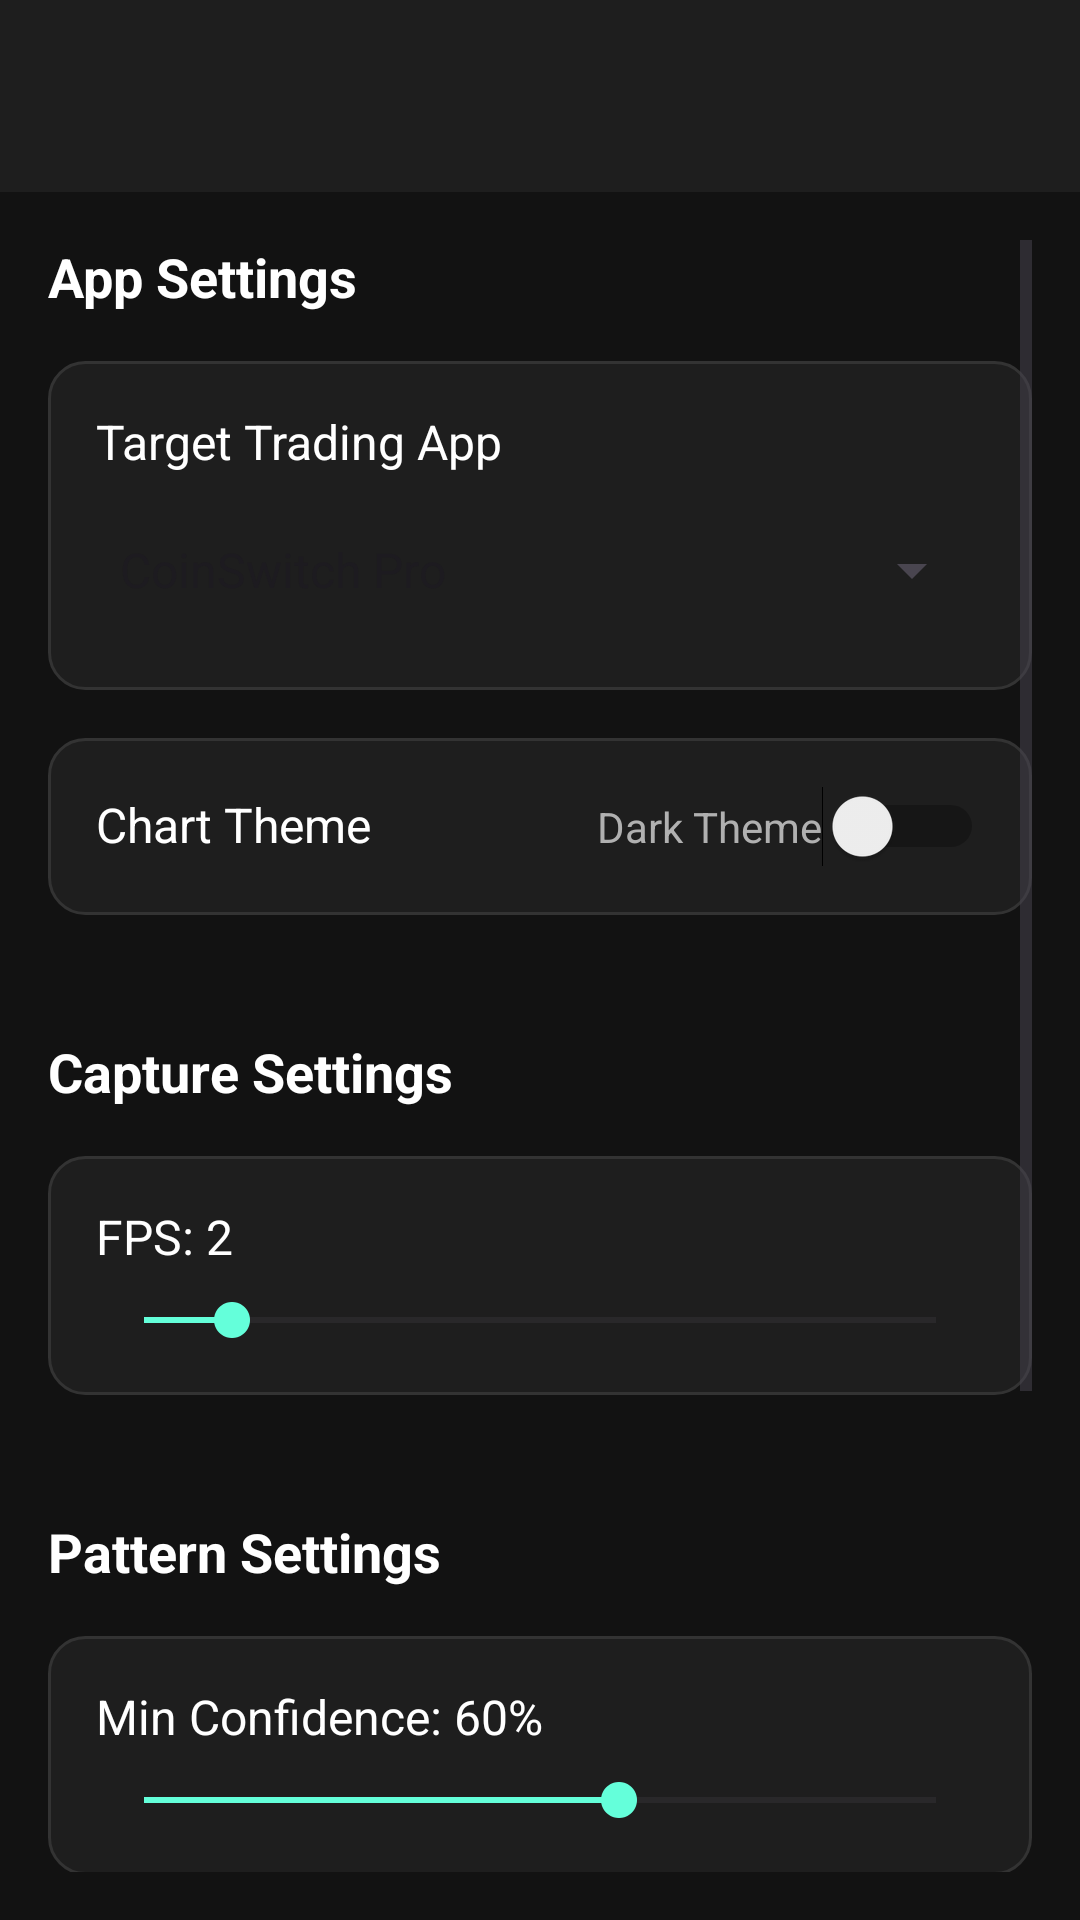

Here is an Android app screen rendered from its layout file. Give the layout XML and the strings, colors and styles it references.
<!-- AndroidManifest.xml: application theme Theme.JarvisPatternOverlay -->
<!-- res/layout/activity_settings.xml -->
<?xml version="1.0" encoding="utf-8"?>
<LinearLayout xmlns:android="http://schemas.android.com/apk/res/android"
    xmlns:app="http://schemas.android.com/apk/res-auto"
    android:layout_width="match_parent"
    android:layout_height="match_parent"
    android:orientation="vertical"
    android:background="@color/background_dark">

    <com.google.android.material.appbar.AppBarLayout
        android:layout_width="match_parent"
        android:layout_height="wrap_content"
        android:background="@color/surface_dark">

        <androidx.appcompat.widget.Toolbar
            android:id="@+id/toolbar"
            android:layout_width="match_parent"
            android:layout_height="?attr/actionBarSize"
            android:background="@color/surface_dark"
            app:titleTextColor="@color/text_primary"
            app:navigationIconTint="@color/primary_neon" />

    </com.google.android.material.appbar.AppBarLayout>

    <ScrollView
        android:layout_width="match_parent"
        android:layout_height="match_parent"
        android:padding="16dp">

        <LinearLayout
            android:layout_width="match_parent"
            android:layout_height="wrap_content"
            android:orientation="vertical">

            
            <TextView
                android:layout_width="wrap_content"
                android:layout_height="wrap_content"
                android:text="App Settings"
                android:textSize="18sp"
                android:textStyle="bold"
                android:textColor="@color/text_primary"
                android:layout_marginBottom="16dp" />

            
            <LinearLayout
                android:layout_width="match_parent"
                android:layout_height="wrap_content"
                android:orientation="vertical"
                android:background="@drawable/card_background"
                android:padding="16dp"
                android:layout_marginBottom="16dp">

                <TextView
                    android:layout_width="wrap_content"
                    android:layout_height="wrap_content"
                    android:text="@string/target_app"
                    android:textColor="@color/text_primary"
                    android:textSize="16sp"
                    android:layout_marginBottom="8dp" />

                <Spinner
                    android:id="@+id/spinner_target_app"
                    android:layout_width="match_parent"
                    android:layout_height="48dp"
                    android:entries="@array/target_apps" />

            </LinearLayout>

            
            <LinearLayout
                android:layout_width="match_parent"
                android:layout_height="wrap_content"
                android:orientation="horizontal"
                android:background="@drawable/card_background"
                android:padding="16dp"
                android:layout_marginBottom="16dp">

                <TextView
                    android:layout_width="0dp"
                    android:layout_height="wrap_content"
                    android:layout_weight="1"
                    android:text="@string/chart_theme"
                    android:textColor="@color/text_primary"
                    android:textSize="16sp" />

                <Switch
                    android:id="@+id/switch_dark_theme"
                    android:layout_width="wrap_content"
                    android:layout_height="wrap_content"
                    android:text="Dark Theme"
                    android:textColor="@color/text_secondary" />

            </LinearLayout>

            
            <TextView
                android:layout_width="wrap_content"
                android:layout_height="wrap_content"
                android:text="@string/capture_settings"
                android:textSize="18sp"
                android:textStyle="bold"
                android:textColor="@color/text_primary"
                android:layout_marginTop="24dp"
                android:layout_marginBottom="16dp" />

            
            <LinearLayout
                android:layout_width="match_parent"
                android:layout_height="wrap_content"
                android:orientation="vertical"
                android:background="@drawable/card_background"
                android:padding="16dp"
                android:layout_marginBottom="16dp">

                <TextView
                    android:id="@+id/label_fps"
                    android:layout_width="wrap_content"
                    android:layout_height="wrap_content"
                    android:text="FPS: 2"
                    android:textColor="@color/text_primary"
                    android:textSize="16sp"
                    android:layout_marginBottom="8dp" />

                <SeekBar
                    android:id="@+id/seek_bar_fps"
                    android:layout_width="match_parent"
                    android:layout_height="wrap_content"
                    android:max="9"
                    android:progress="1" />

            </LinearLayout>

            
            <TextView
                android:layout_width="wrap_content"
                android:layout_height="wrap_content"
                android:text="@string/pattern_settings"
                android:textSize="18sp"
                android:textStyle="bold"
                android:textColor="@color/text_primary"
                android:layout_marginTop="24dp"
                android:layout_marginBottom="16dp" />

            
            <LinearLayout
                android:layout_width="match_parent"
                android:layout_height="wrap_content"
                android:orientation="vertical"
                android:background="@drawable/card_background"
                android:padding="16dp"
                android:layout_marginBottom="16dp">

                <TextView
                    android:id="@+id/label_confidence"
                    android:layout_width="wrap_content"
                    android:layout_height="wrap_content"
                    android:text="Min Confidence: 60%"
                    android:textColor="@color/text_primary"
                    android:textSize="16sp"
                    android:layout_marginBottom="8dp" />

                <SeekBar
                    android:id="@+id/seek_bar_confidence"
                    android:layout_width="match_parent"
                    android:layout_height="wrap_content"
                    android:max="100"
                    android:progress="60" />

            </LinearLayout>

            
            <TextView
                android:layout_width="wrap_content"
                android:layout_height="wrap_content"
                android:text="@string/indicator_settings"
                android:textSize="18sp"
                android:textStyle="bold"
                android:textColor="@color/text_primary"
                android:layout_marginTop="24dp"
                android:layout_marginBottom="16dp" />

            
            <LinearLayout
                android:layout_width="match_parent"
                android:layout_height="wrap_content"
                android:orientation="vertical"
                android:background="@drawable/card_background"
                android:padding="16dp"
                android:layout_marginBottom="16dp">

                <TextView
                    android:id="@+id/label_rsi"
                    android:layout_width="wrap_content"
                    android:layout_height="wrap_content"
                    android:text="RSI Period: 14"
                    android:textColor="@color/text_primary"
                    android:textSize="16sp"
                    android:layout_marginBottom="8dp" />

                <SeekBar
                    android:id="@+id/seek_bar_rsi_period"
                    android:layout_width="match_parent"
                    android:layout_height="wrap_content"
                    android:max="45"
                    android:progress="9" />

            </LinearLayout>

            
            <Button
                android:id="@+id/btn_reset_settings"
                android:layout_width="match_parent"
                android:layout_height="56dp"
                android:text="Reset to Defaults"
                android:background="@drawable/button_outline"
                android:textColor="@color/text_primary"
                android:layout_marginTop="24dp" />

        </LinearLayout>

    </ScrollView>

</LinearLayout>
<!-- resources referenced by this layout -->
<resources>
  <string-array name="target_apps">
          <item>CoinSwitch Pro</item>
          <item>Groww</item>
          <item>Binance</item>
          <item>WazirX</item>
          <item>Zerodha Kite</item>
          <item>Upstox</item>
          <item>Other</item>
      </string-array>
  <color name="background_dark">#121212</color>
  <color name="primary_neon">#00E5FF</color>
  <color name="surface_dark">#1E1E1E</color>
  <color name="text_primary">#FFFFFF</color>
  <color name="text_secondary">#B0B0B0</color>
  <!-- drawable button_outline (drawable) -->
  <?xml version="1.0" encoding="utf-8"?>
  <shape xmlns:android="http://schemas.android.com/apk/res/android"
      android:shape="rectangle">
      
      <solid android:color="@color/transparent" />
      <corners android:radius="8dp" />
      
      <stroke
          android:width="1dp"
          android:color="@color/primary_neon" />
          
  </shape>
  <!-- drawable card_background (drawable) -->
  <?xml version="1.0" encoding="utf-8"?>
  <shape xmlns:android="http://schemas.android.com/apk/res/android"
      android:shape="rectangle">
      
      <solid android:color="@color/surface_dark" />
      <corners android:radius="12dp" />
      
      <stroke
          android:width="1dp"
          android:color="#333333" />
          
  </shape>
  <string name="capture_settings">Capture Settings</string>
  <string name="chart_theme">Chart Theme</string>
  <string name="indicator_settings">Indicator Settings</string>
  <string name="pattern_settings">Pattern Settings</string>
  <string name="target_app">Target Trading App</string>
  <style name="Theme.JarvisPatternOverlay" parent="Theme.Material3.DayNight.NoActionBar">
          <item name="colorPrimary">@color/primary_neon</item>
          <item name="colorOnPrimary">@color/black</item>
          <item name="colorPrimaryContainer">@color/primary_dark</item>
          <item name="colorOnPrimaryContainer">@color/white</item>
          
          <item name="colorSecondary">@color/secondary_neon</item>
          <item name="colorOnSecondary">@color/black</item>
          <item name="colorSecondaryContainer">@color/surface_dark</item>
          <item name="colorOnSecondaryContainer">@color/text_primary</item>
          
          <item name="android:colorBackground">@color/background_dark</item>
          <item name="colorOnBackground">@color/text_primary</item>
          <item name="colorSurface">@color/surface_dark</item>
          <item name="colorOnSurface">@color/text_primary</item>
          
          <item name="android:statusBarColor">@color/background_dark</item>
          <item name="android:navigationBarColor">@color/background_dark</item>
          <item name="android:windowLightStatusBar">false</item>
          <item name="android:windowLightNavigationBar">false</item>
      </style>
  <color name="transparent">#00000000</color>
  <color name="black">#000000</color>
  <color name="primary_dark">#0097A7</color>
  <color name="white">#FFFFFF</color>
  <color name="secondary_neon">#64FFDA</color>
</resources>
